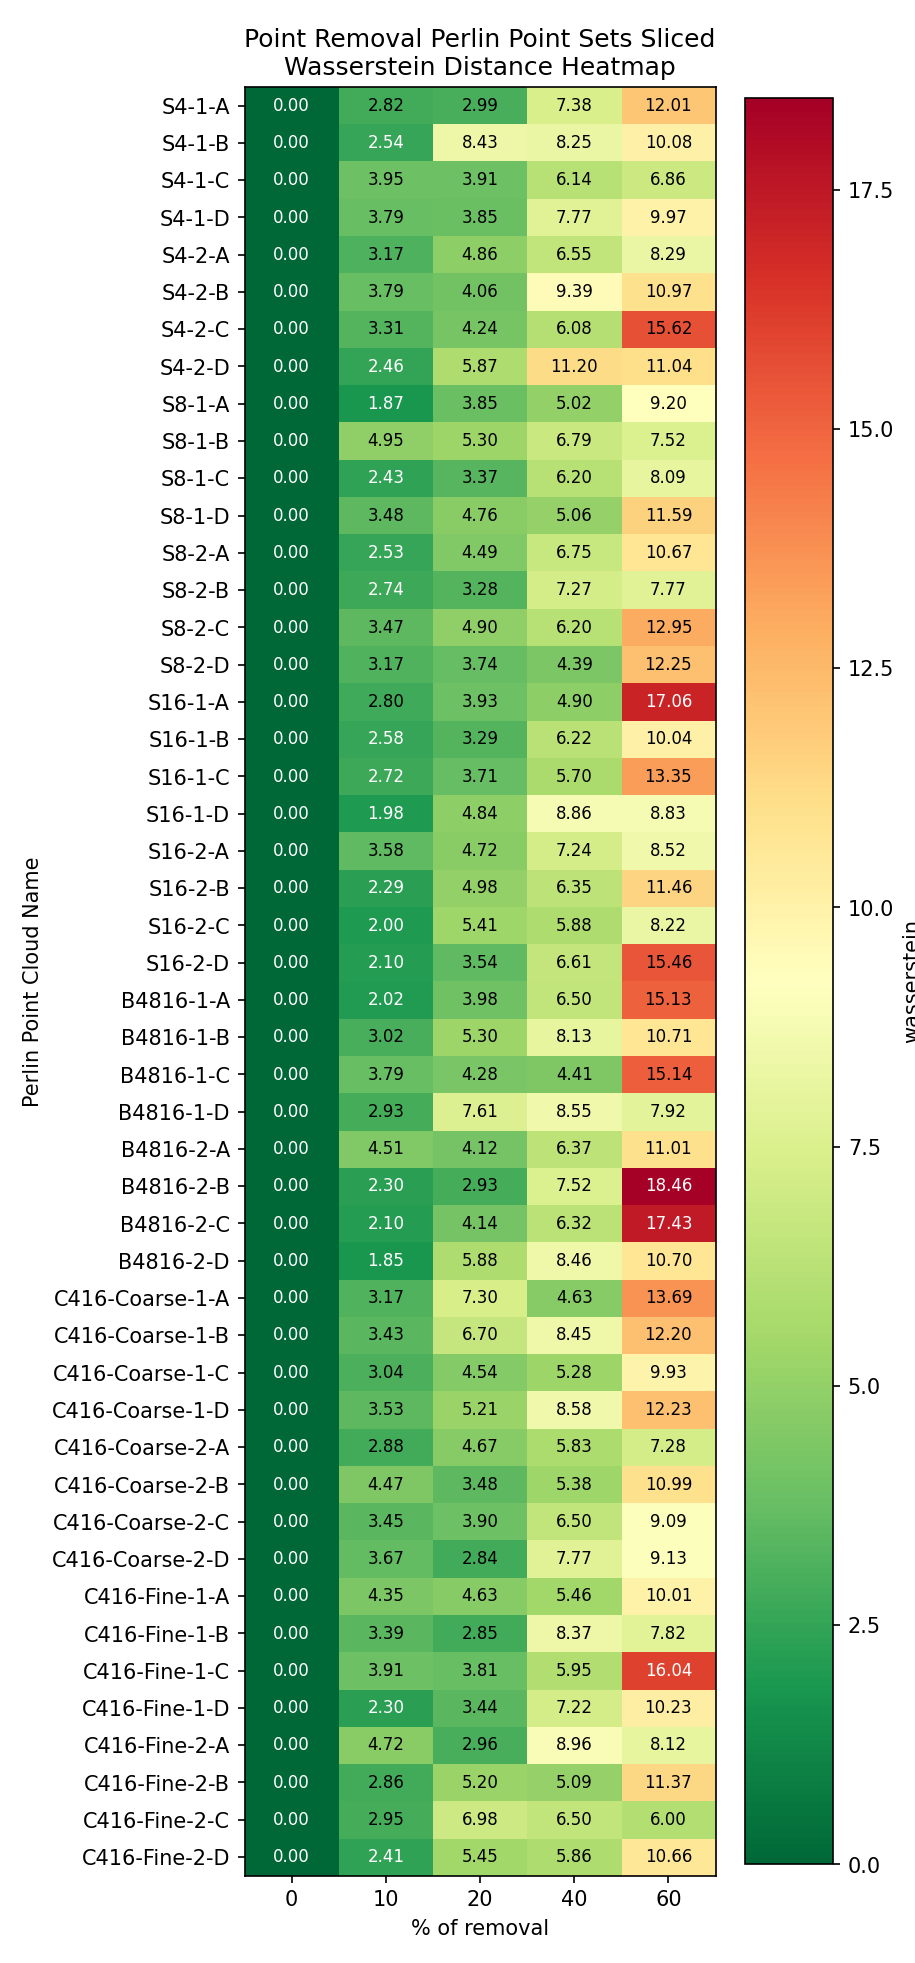

The table this chart was drawn from, first rows:
Perlin Point Cloud Name, 0, 10, 20, 40, 60
S4-1-A, 0.0, 2.824, 2.993, 7.38, 12.01
S4-1-B, 0.0, 2.541, 8.435, 8.253, 10.08
S4-1-C, 0.0, 3.949, 3.914, 6.136, 6.863
S4-1-D, 0.0, 3.785, 3.846, 7.769, 9.974
S4-2-A, 0.0, 3.169, 4.864, 6.545, 8.288
S4-2-B, 0.0, 3.789, 4.058, 9.387, 10.97
S4-2-C, 0.0, 3.312, 4.238, 6.076, 15.62
S4-2-D, 0.0, 2.462, 5.868, 11.2, 11.04
S8-1-A, 0.0, 1.873, 3.85, 5.024, 9.2
S8-1-B, 0.0, 4.951, 5.302, 6.79, 7.518
S8-1-C, 0.0, 2.429, 3.375, 6.199, 8.093
S8-1-D, 0.0, 3.482, 4.756, 5.065, 11.59
S8-2-A, 0.0, 2.528, 4.49, 6.752, 10.67
S8-2-B, 0.0, 2.738, 3.279, 7.273, 7.768
S8-2-C, 0.0, 3.466, 4.903, 6.196, 12.95
S8-2-D, 0.0, 3.173, 3.739, 4.385, 12.25
S16-1-A, 0.0, 2.805, 3.929, 4.895, 17.06
S16-1-B, 0.0, 2.584, 3.289, 6.22, 10.04
S16-1-C, 0.0, 2.719, 3.709, 5.7, 13.35
S16-1-D, 0.0, 1.978, 4.839, 8.863, 8.825
S16-2-A, 0.0, 3.577, 4.719, 7.237, 8.525
S16-2-B, 0.0, 2.286, 4.979, 6.349, 11.46
S16-2-C, 0.0, 1.999, 5.407, 5.88, 8.224
S16-2-D, 0.0, 2.096, 3.538, 6.61, 15.46
B4816-1-A, 0.0, 2.02, 3.978, 6.504, 15.13
B4816-1-B, 0.0, 3.016, 5.297, 8.126, 10.71
B4816-1-C, 0.0, 3.793, 4.276, 4.415, 15.14
B4816-1-D, 0.0, 2.93, 7.612, 8.547, 7.919
B4816-2-A, 0.0, 4.509, 4.118, 6.368, 11.01
B4816-2-B, 0.0, 2.3, 2.933, 7.523, 18.46
B4816-2-C, 0.0, 2.098, 4.145, 6.324, 17.43
B4816-2-D, 0.0, 1.853, 5.88, 8.461, 10.7
C416-Coarse-1-A, 0.0, 3.173, 7.296, 4.628, 13.69
C416-Coarse-1-B, 0.0, 3.433, 6.702, 8.449, 12.2
C416-Coarse-1-C, 0.0, 3.042, 4.543, 5.276, 9.934
C416-Coarse-1-D, 0.0, 3.531, 5.212, 8.577, 12.23
C416-Coarse-2-A, 0.0, 2.882, 4.67, 5.825, 7.279
C416-Coarse-2-B, 0.0, 4.468, 3.484, 5.384, 10.99
C416-Coarse-2-C, 0.0, 3.446, 3.902, 6.505, 9.085
C416-Coarse-2-D, 0.0, 3.666, 2.837, 7.77, 9.128
C416-Fine-1-A, 0.0, 4.355, 4.626, 5.46, 10.01
C416-Fine-1-B, 0.0, 3.392, 2.85, 8.366, 7.824
C416-Fine-1-C, 0.0, 3.905, 3.809, 5.951, 16.04
C416-Fine-1-D, 0.0, 2.295, 3.441, 7.217, 10.23
C416-Fine-2-A, 0.0, 4.715, 2.964, 8.961, 8.12
C416-Fine-2-B, 0.0, 2.857, 5.201, 5.092, 11.37
C416-Fine-2-C, 0.0, 2.953, 6.983, 6.501, 6.003
C416-Fine-2-D, 0.0, 2.407, 5.449, 5.864, 10.66
